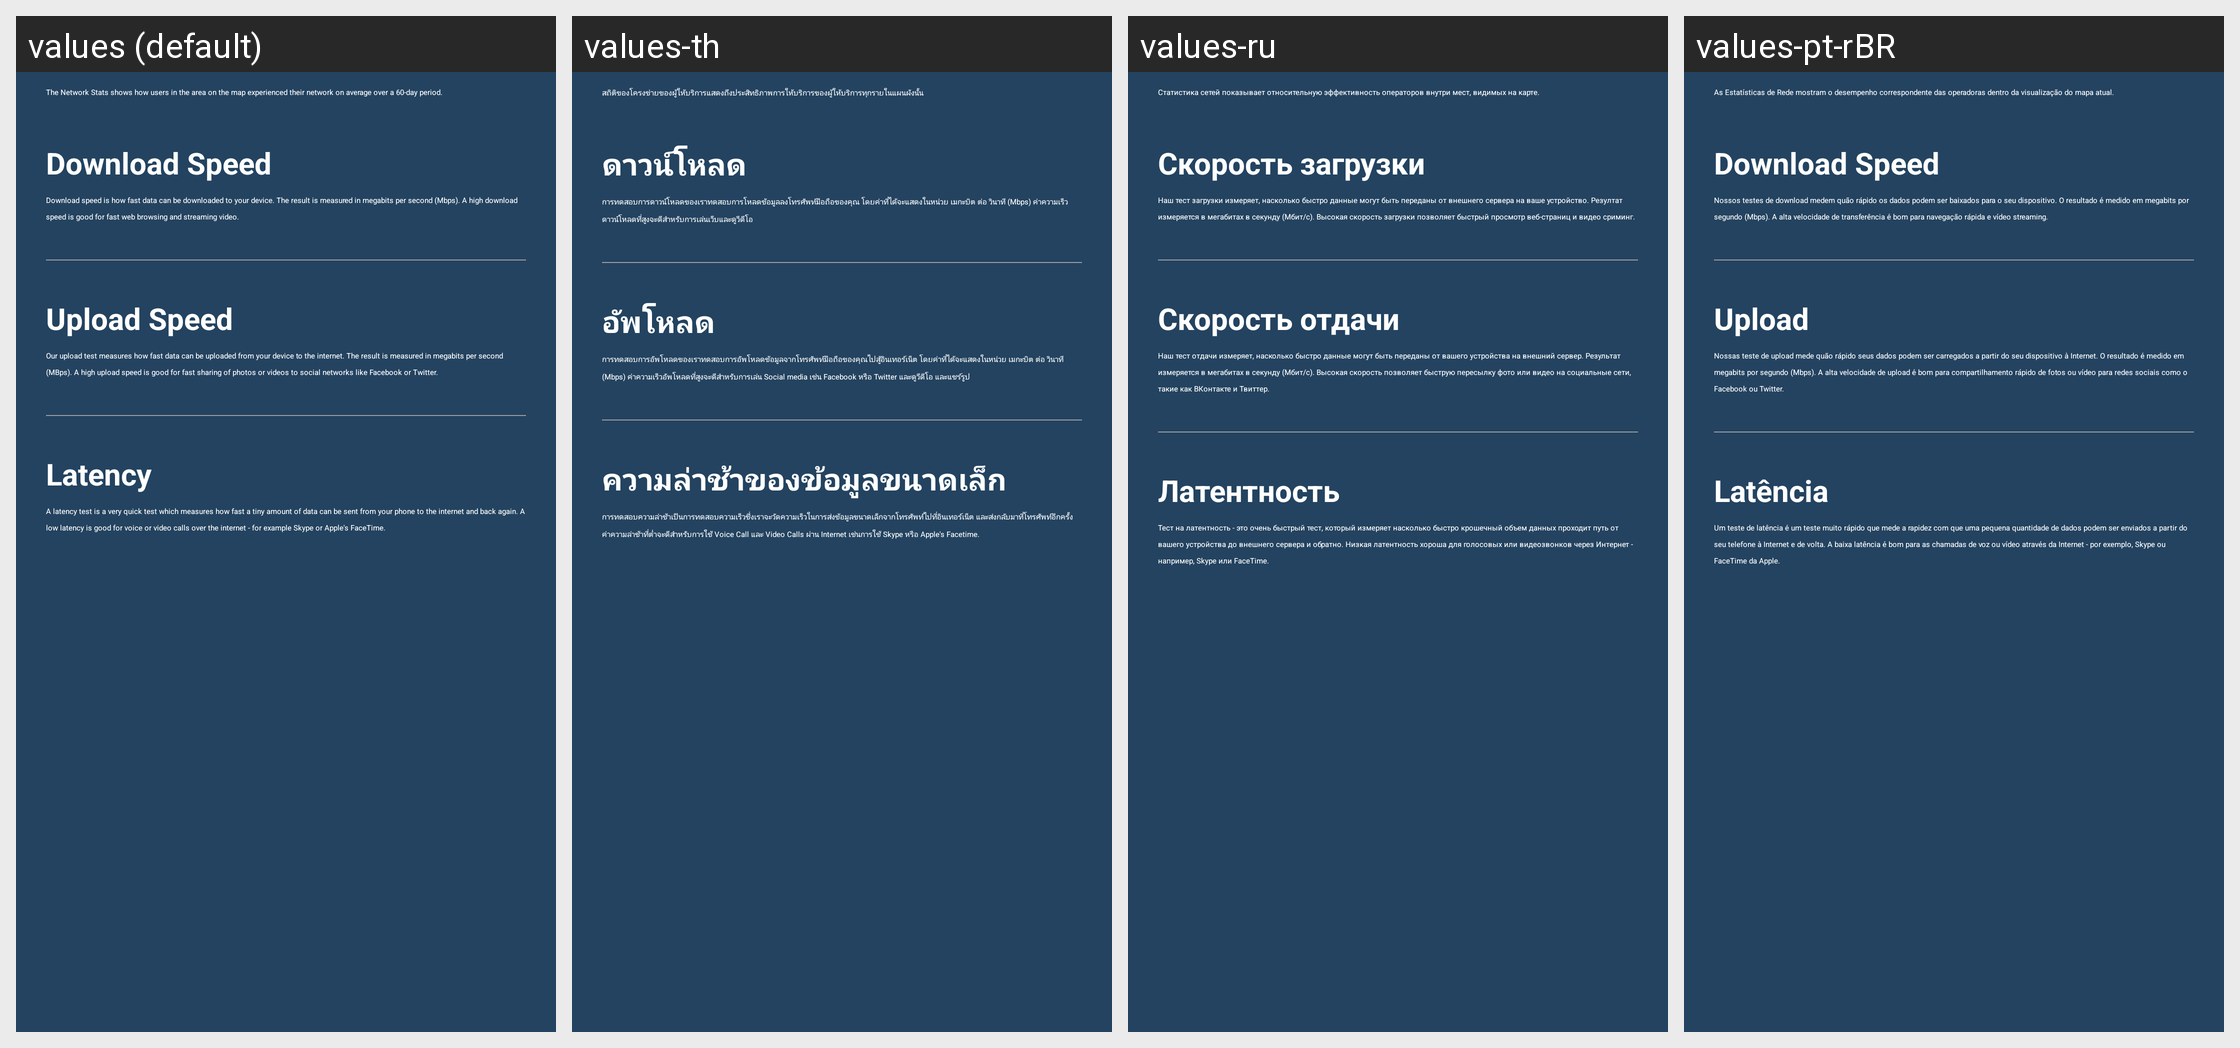

Translations of the strings shown on this Android screen, per locale in the grid:
Android screen res/layout/dialog_network_rank_info.xml rendered under 4 locales, left to right: values (default), values-th, values-ru, values-pt-rBR. Device: Nexus 5 (rendered at 1080×1920; each locale shown at half size, 540×960, under a caption strip naming it); theme OpenDay.
Other locales in the repository, not shown: values-af, values-am, values-ar, values-as, values-az, values-be, values-bg, values-bn, values-bs, values-ca, values-cs, values-da, values-de, values-el, values-en-rGB, values-en-rIN, values-en-rUS, values-es, values-es-rUS, values-et, values-eu, values-fa, values-fi, values-fil, values-fr, values-fr-rCA, values-gl, values-gu, values-hi, values-hr, values-hu, values-hy, values-in, values-is, values-it, values-iw, values-ja, values-ka, values-kk, values-km, values-kn, values-ko, values-ky, values-lo, values-lt, values-lv, values-mk, values-ml, values-mn, values-mr, values-ms, values-my, values-nb, values-ne, values-nl, values-or, values-pa, values-pl, values-pt, values-pt-rPT, values-ro, values-si, values-sk, values-sl, values-sq, values-sr, values-sv, values-sw, values-ta, values-te, values-tl, values-tr, values-uk, values-ur, values-uz, values-vi, values-zh-rCN, values-zh-rHK, values-zh-rTW, values-zu.
Strings drawn on this screen, with the default value and each locale's value (text and hints the layout hard-codes, and strings that could not be matched under every locale, appear in the picture but are not listed):

network_rank_header_explanation
  values: The Network Stats shows how users in the area on the map experienced their network on average over a 60-day period.
  values-th: สถิติของโครงข่ายของผู้ให้บริการแสดงถึงประสิทธิภาพการให้บริการของผู้ให้บริการทุกรายในแผนผังนั้น
  values-ru: Статистика сетей показывает относительную эффективность операторов внутри мест, видимых на карте.
  values-pt-rBR: As Estatísticas de Rede mostram o desempenho correspondente das operadoras dentro da visualização do mapa atual.

download_speed
  values: Download Speed
  values-th: ดาวน์โหลด
  values-ru: Скорость загрузки
  values-pt-rBR: Download Speed  [not translated; the default value is used]

network_rank_speed_explanation
  values: Download speed is how fast data can be downloaded to your device. The result is measured in megabits per second (Mbps). A high download speed is good for fast web browsing and streaming video.
  values-th: การทดสอบการดาวน์โหลดของเราทดสอบการโหลดข้อมูลลงโทรศัพท์มือถือของคุณ โดยค่าที่ได้จะแสดงในหน่วย เมกะบิต ต่อ วินาที (Mbps) ค่าความเร็วดาวน์โหลดที่สูงจะดีสำหรับการเล่นเว็บและดูวีดีโอ
  values-ru: Наш тест загрузки измеряет, насколько быстро данные могут быть переданы от внешнего сервера на ваше устройство. Резултат измеряется в мегабитах в секунду (Мбит/с). Высокая скорость загрузки позволяет быстрый просмотр веб-страниц и видео сриминг.
  values-pt-rBR: Nossos testes de download medem quão rápido os dados podem ser baixados para o seu dispositivo. O resultado é medido em megabits por segundo (Mbps). A alta velocidade de transferência é bom para navegação rápida e vídeo streaming.

upload_speed
  values: Upload Speed
  values-th: อัพโหลด
  values-ru: Скорость отдачи
  values-pt-rBR: Upload

network_rank_upload_explanation
  values: Our upload test measures how fast data can be uploaded from your device to the internet. The result is measured in megabits per second (MBps). A high upload speed is good for fast sharing of photos or videos to social networks like Facebook or Twitter.
  values-th: การทดสอบการอัพโหลดของเราทดสอบการอัพโหลดข้อมูลจากโทรศัพท์มือถือของคุณไปสู้อินเทอร์เน็ต โดยค่าที่ได้จะแสดงในหน่วย เมกะบิต ต่อ วินาที (Mbps) ค่าความเร็วอัพโหลดที่สูงจะดีสำหรับการเล่น Social media เช่น Facebook หรือ Twitter และดูวีดีโอ และแชร์รูป
  values-ru: Наш тест отдачи измеряет, насколько быстро данные могут быть переданы от вашего устройства на внешний сервер. Результат измеряется в мегабитах в секунду (Мбит/с). Высокая скорость позволяет быструю пересылку фото или видео на социальные сети, такие как ВКонтакте и Твиттер.
  values-pt-rBR: Nossas teste de upload mede quão rápido seus dados podem ser carregados a partir do seu dispositivo à Internet. O resultado é medido em megabits por segundo (Mbps). A alta velocidade de upload é bom para compartilhamento rápido de fotos ou vídeo para redes sociais como o Facebook ou Twitter.

latency
  values: Latency
  values-th: ความล่าช้าของข้อมูลขนาดเล็ก
  values-ru: Латентность
  values-pt-rBR: Latência

network_rank_latency_explanation
  values: A latency test is a very quick test which measures how fast a tiny amount of data can be sent from your phone to the internet and back again. A low latency is good for voice or video calls over the internet - for example Skype or Apple's FaceTime.
  values-th: การทดสอบความล่าช้าเป็นการทดสอบความเร็วซึ่งเราจะวัดความเร็วในการส่งข้อมูลขนาดเล็กจากโทรศัพท์ไปที่อินเทอร์เน็ต และส่งกลับมาที่โทรศัพท์อีกครั้ง ค่าความล่าช้าที่ต่ำจะดีสำหรับการใช้ Voice Call และ Video Calls ผ่าน Internet เช่นการใช้ Skype หรือ Apple's Facetime.
  values-ru: Тест на латентность - это очень быстрый тест, который измеряет насколько быстро крошечный объем данных проходит путь от вашего устройства до внешнего сервера и обратно. Низкая латентность хороша для голосовых или видеозвонков через Интернет - например, Skype или FaceTime.
  values-pt-rBR: Um teste de latência é um teste muito rápido que mede a rapidez com que uma pequena quantidade de dados podem ser enviados a partir do seu telefone à Internet e de volta. A baixa latência é bom para as chamadas de voz ou vídeo através da Internet - por exemplo, Skype ou FaceTime da Apple.
